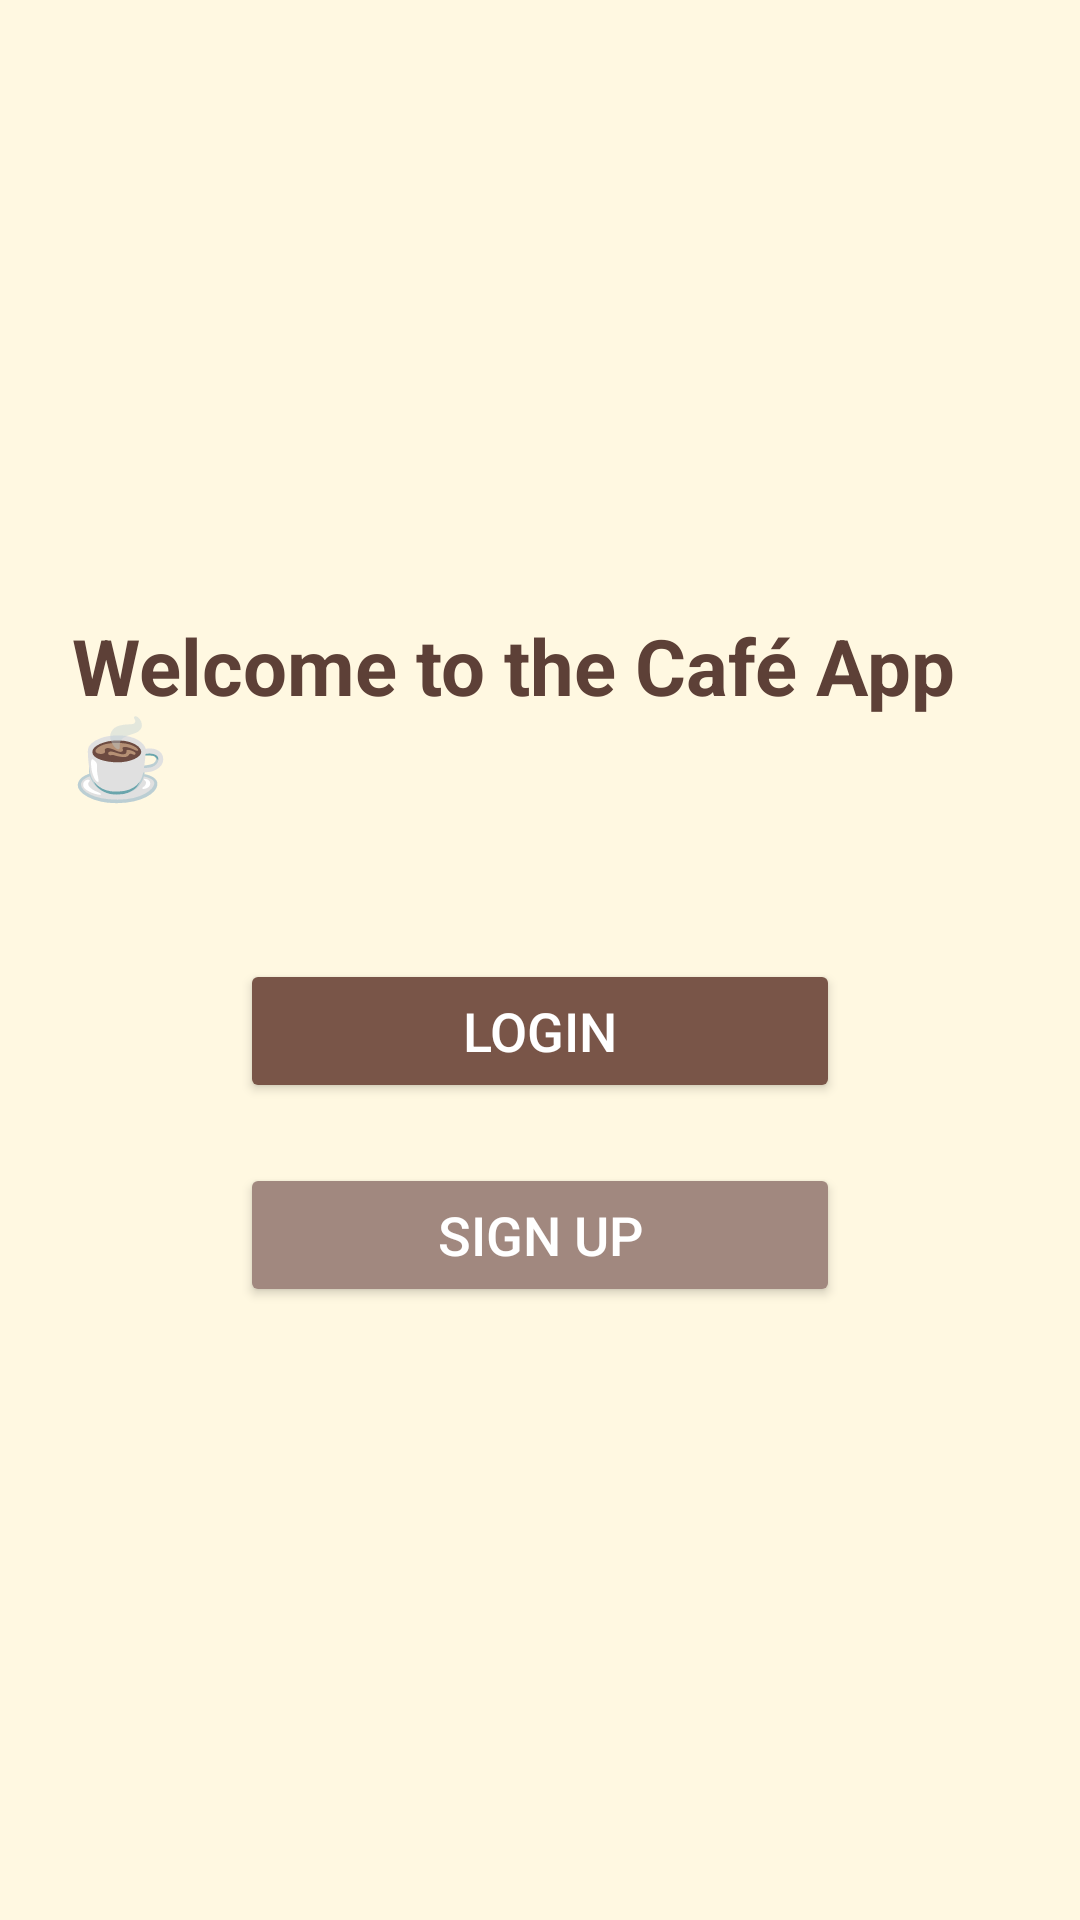

Write the Android layout XML for this screen, with the resource values it uses.
<!-- AndroidManifest.xml: application theme Theme.CafeMobileApp -->
<!-- res/layout/activity_welcome.xml -->
<?xml version="1.0" encoding="utf-8"?>
<LinearLayout xmlns:android="http://schemas.android.com/apk/res/android"
    android:layout_width="match_parent"
    android:layout_height="match_parent"
    android:orientation="vertical"
    android:gravity="center"
    android:background="#FFF8E1"
    android:padding="24dp">

    <TextView
        android:text="Welcome to the Café App ☕"
        android:textSize="26sp"
        android:textStyle="bold"
        android:textColor="#5D4037"
        android:layout_marginBottom="50dp"
        android:layout_width="wrap_content"
        android:layout_height="wrap_content" />

    <Button
        android:id="@+id/loginButton"
        android:text="Login"
        android:textSize="18sp"
        android:layout_width="200dp"
        android:layout_height="wrap_content"
        android:backgroundTint="#795548"
        android:textColor="#FFFFFF"
        android:layout_marginBottom="20dp" />

    <Button
        android:id="@+id/signupButton"
        android:text="Sign Up"
        android:textSize="18sp"
        android:layout_width="200dp"
        android:layout_height="wrap_content"
        android:backgroundTint="#A1887F"
        android:textColor="#FFFFFF" />

</LinearLayout>
<!-- resources referenced by this layout -->
<resources>
  <style name="Theme.CafeMobileApp" parent="Theme.MaterialComponents.DayNight.NoActionBar">
          <item name="android:windowBackground">@color/creamBackground</item>
          <item name="colorPrimary">@color/coffeeMedium</item>
          <item name="colorPrimaryVariant">@color/coffeeDark</item>
          <item name="colorSecondary">@color/coffeeLight</item>
          <item name="android:textColorPrimary">@color/coffeeDark</item>
      </style>
  <color name="creamBackground">#FFF8E1</color>
  <color name="coffeeMedium">#795548</color>
  <color name="coffeeDark">#5D4037</color>
  <color name="coffeeLight">#A1887F</color>
</resources>
